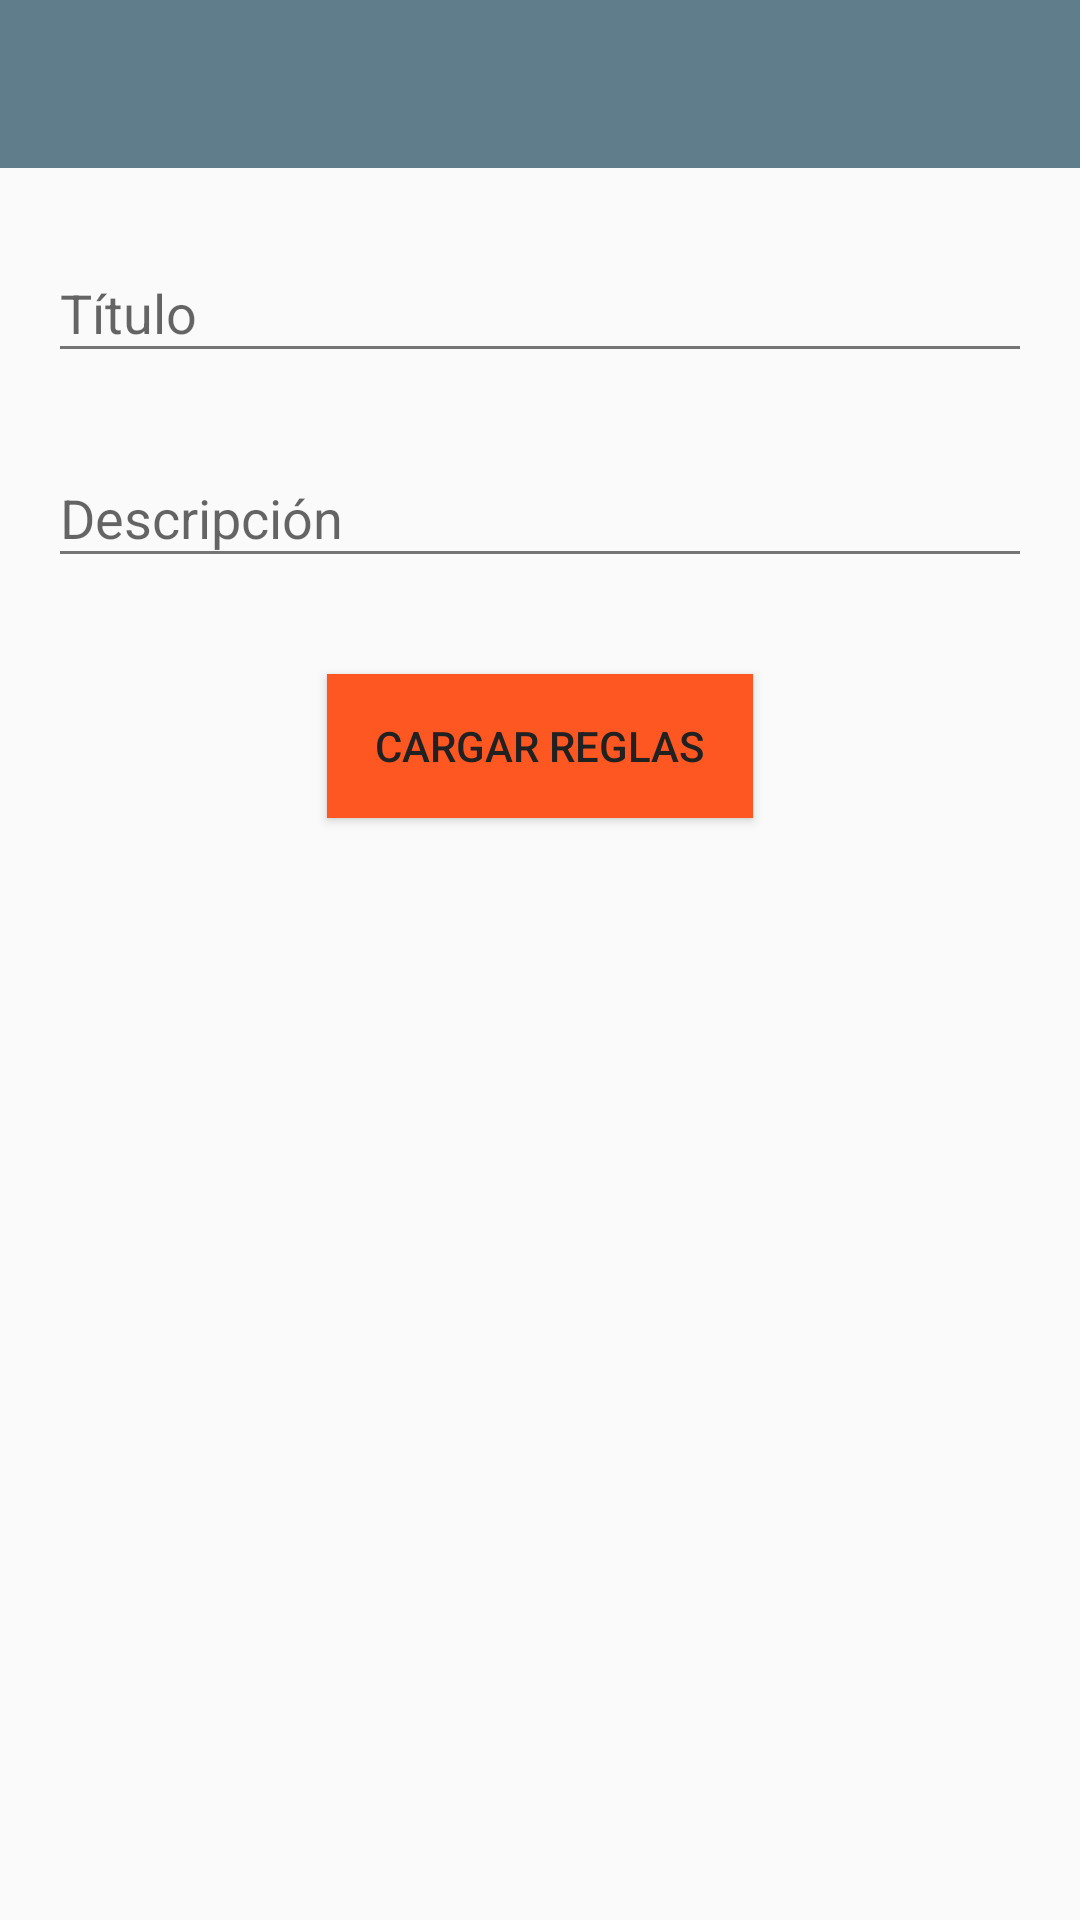

Layout XML and referenced resources for this Android screen:
<!-- AndroidManifest.xml: application theme MaterialTheme -->
<!-- res/layout/activity_create_challenge.xml -->
<?xml version="1.0" encoding="utf-8"?>
<LinearLayout xmlns:android="http://schemas.android.com/apk/res/android"
              xmlns:app="http://schemas.android.com/apk/res-auto"
              android:orientation="vertical"
              android:layout_width="match_parent"
              android:layout_height="match_parent">

    <android.support.design.widget.AppBarLayout
        android:layout_width="match_parent"
        android:layout_height="wrap_content"
        android:theme="@style/ThemeOverlay.AppCompat.Dark.ActionBar">

        <android.support.v7.widget.Toolbar
            android:id="@+id/createChallengeToolbar"
            android:layout_width="match_parent"
            android:layout_height="?attr/actionBarSize"
            android:background="?attr/colorPrimary"
            app:layout_scrollFlags="scroll|enterAlways"
            app:popupTheme="@style/ThemeOverlay.AppCompat.Light"
            android:title="@string/activity_create_challenge_title"/>

    </android.support.design.widget.AppBarLayout>

    <LinearLayout xmlns:android="http://schemas.android.com/apk/res/android"
                  xmlns:app="http://schemas.android.com/apk/res-auto"
                  android:orientation="vertical"
                  android:layout_width="match_parent"
                  android:layout_height="match_parent"
                  android:paddingLeft="@dimen/activity_horizontal_margin"
                  android:paddingRight="@dimen/activity_horizontal_margin"
                  android:paddingTop="@dimen/activity_vertical_margin"
                  android:paddingBottom="@dimen/activity_vertical_margin"
        >


        <android.support.design.widget.TextInputLayout
            android:layout_width="match_parent"
            android:layout_height="wrap_content"
            android:layout_marginBottom="@dimen/activity_vertical_margin">

            <EditText
                android:id="@+id/input_title"
                android:layout_width="match_parent"
                android:layout_height="wrap_content"
                android:hint="@string/activity_create_challenge_title_text" />

        </android.support.design.widget.TextInputLayout>

        <android.support.design.widget.TextInputLayout
            android:layout_width="match_parent"
            android:layout_height="wrap_content"
            android:layout_marginBottom="@dimen/activity_vertical_margin">

        <EditText
            android:id="@+id/input_description"
            android:layout_width="match_parent"
            android:layout_height="wrap_content"
            android:hint="@string/activity_create_challenge_description_text" />
        </android.support.design.widget.TextInputLayout>



        <Button
            android:id="@+id/buttonUploadRulesVideo"
            android:layout_gravity="center_horizontal"
            android:layout_width="wrap_content"
            android:layout_height="wrap_content"
            android:layout_marginTop="@dimen/activity_vertical_margin"
            android:paddingLeft="@dimen/activity_horizontal_margin"
            android:paddingRight="@dimen/activity_horizontal_margin"
            android:drawableLeft="@drawable/ic_videocam_black_24dp"
            android:drawablePadding="@dimen/activity_horizontal_margin"
            android:background="@color/accent"
            android:textColor="@color/primary_text"
            android:drawableTint="@color/icons"
            android:text="@string/activity_create_challenge_rules_text"
            android:gravity="left|center_vertical"
            android:onClick="selectVideo"
            />


    </LinearLayout>

</LinearLayout>
<!-- resources referenced by this layout -->
<resources>
  <color name="accent">#FF5722</color>
  <color name="icons">##212121</color>
  <color name="primary_text">#212121</color>
  <dimen name="activity_horizontal_margin">16dp</dimen>
  <dimen name="activity_vertical_margin">16dp</dimen>
  <string name="activity_create_challenge_description_text">Descripción</string>
  <string name="activity_create_challenge_rules_text">Cargar reglas</string>
  <string name="activity_create_challenge_title">Agregar detalles</string>
  <string name="activity_create_challenge_title_text">Título</string>
  <style name="MaterialTheme" parent="MaterialTheme.Base">
  
      </style>
  <style name="MaterialTheme.Base" parent="Theme.AppCompat.Light.DarkActionBar">
          <item name="windowNoTitle">true</item>
          <item name="windowActionBar">false</item>
          <item name="colorPrimary">@color/primary</item>
          <item name="colorPrimaryDark">@color/primary_dark</item>
          <item name="colorAccent">@color/accent</item>
          <item name="android:textColor">@color/primary_text_light</item>
          <item name="android:textColorPrimary">@color/primary_text</item>
          <item name="android:textColorSecondary">@color/secondary_text</item>
  
      </style>
  <color name="primary">#607D8B</color>
  <color name="primary_dark">#455A64</color>
  <color name="primary_text_light">#FFFFFF</color>
  <color name="secondary_text">#757575</color>
</resources>
